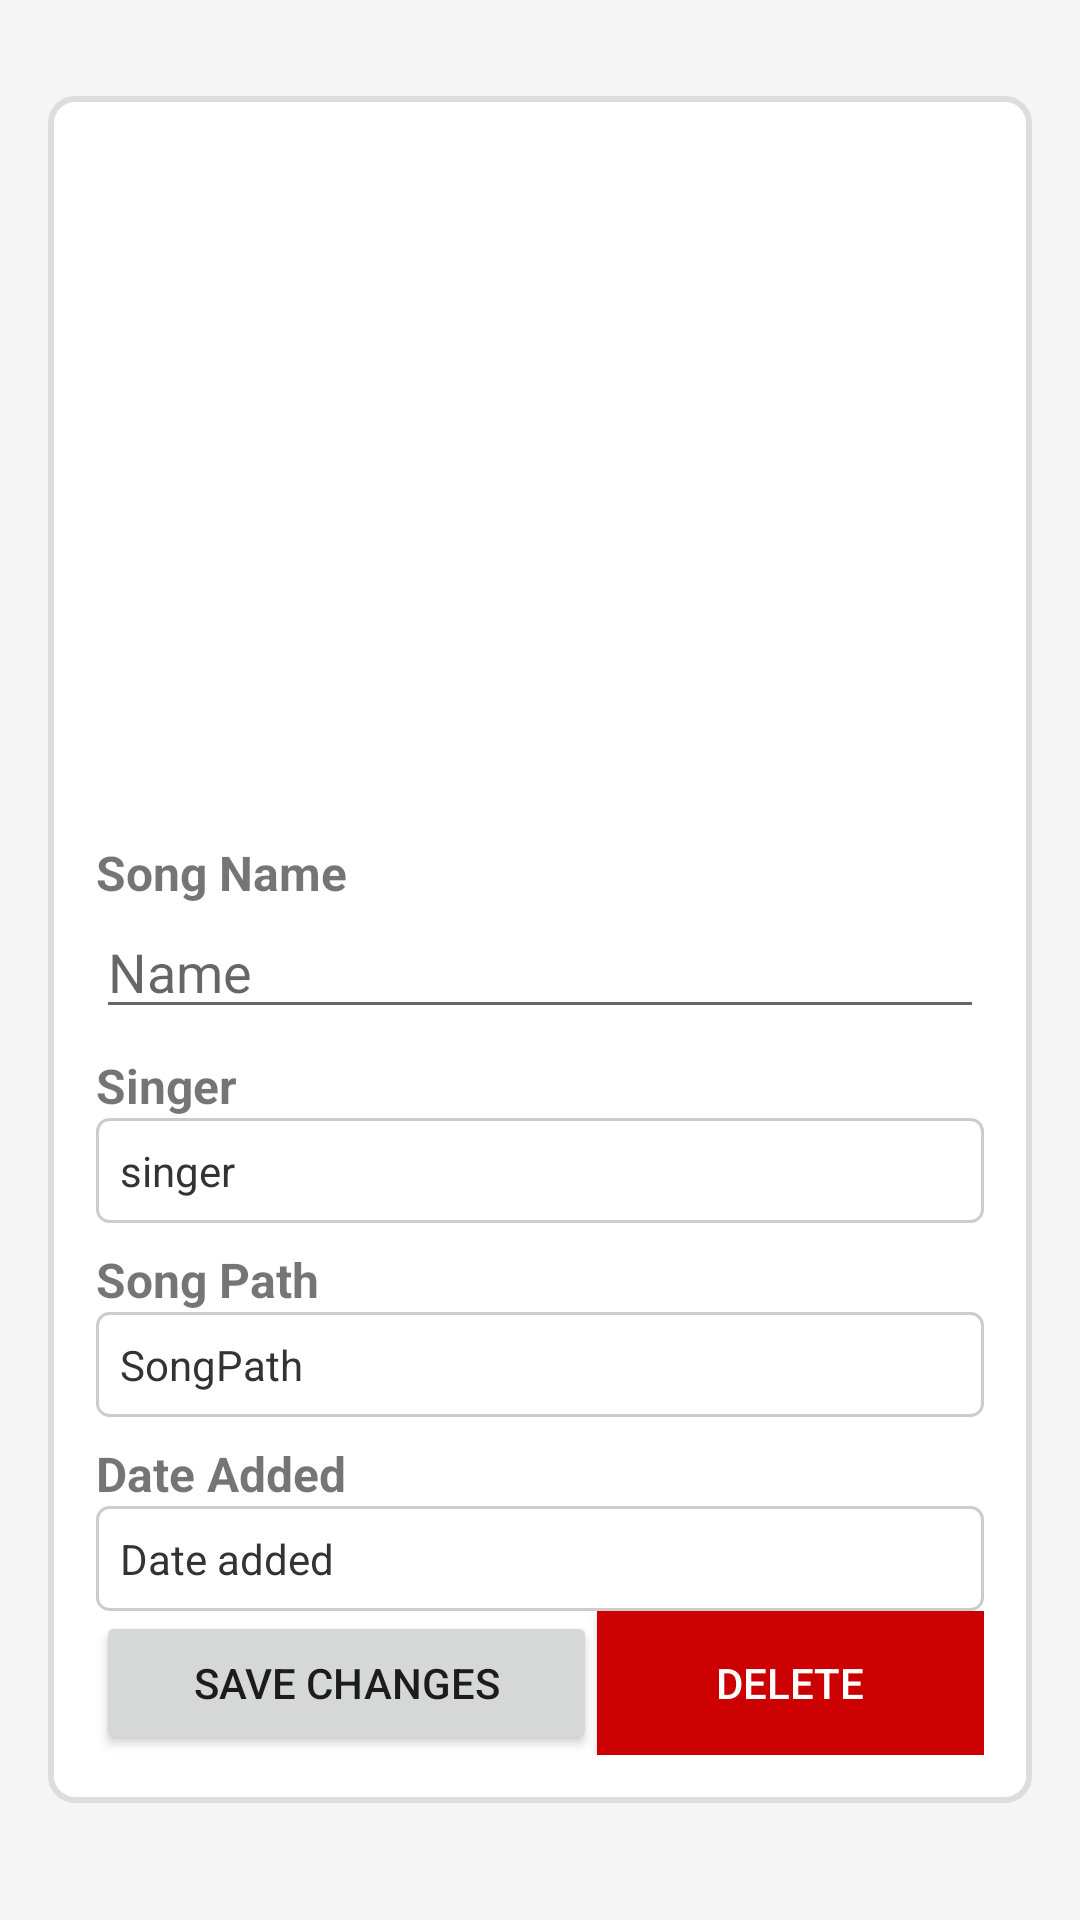

Android layout source for this screen:
<!-- AndroidManifest.xml: application theme Theme.Numberseven -->
<!-- res/layout/activity_song_detail.xml -->
<?xml version="1.0" encoding="utf-8"?>
<ScrollView xmlns:android="http://schemas.android.com/apk/res/android"
    xmlns:app="http://schemas.android.com/apk/res-auto"
    xmlns:tools="http://schemas.android.com/tools"
    android:layout_width="match_parent"
    android:layout_height="match_parent"
    android:background="#F5F5F5"
    android:padding="16dp"
    tools:context=".views.SongDetailActivity">

    <LinearLayout
        android:id="@+id/main"
        android:layout_width="match_parent"
        android:layout_height="wrap_content"
        android:orientation="vertical"
        android:background="@drawable/background_border"
        android:padding="16dp"
        android:layout_marginTop="16dp"
        android:layout_marginBottom="16dp">

        <ImageView
            android:id="@+id/ivSongDetailAlbumArt"
            android:layout_width="200dp"
            android:layout_height="200dp"
            android:layout_gravity="center"
            android:src="@drawable/music_icon"
            android:scaleType="centerCrop"
            android:layout_marginBottom="16dp" />

        <TextView
            android:id="@+id/tvSongDetailNameLabel"
            android:layout_width="wrap_content"
            android:layout_height="wrap_content"
            android:layout_marginTop="16dp"
            android:text="Song Name"
            android:textStyle="bold"
            android:textSize="16sp" />


        <EditText
            android:id="@+id/edtSongDetailName"
            android:layout_width="match_parent"
            android:layout_height="wrap_content"
            android:ems="10"
            android:inputType="text"
            android:hint="Name" />

        <TextView
            android:id="@+id/tvSongDetailSingerLabel"
            android:layout_width="wrap_content"
            android:layout_height="wrap_content"
            android:layout_marginTop="8dp"
            android:text="Singer"
            android:textStyle="bold"
            android:textSize="16sp" />

        <EditText
            android:id="@+id/edtSongDetailSinger"
            android:layout_width="match_parent"
            android:layout_height="wrap_content"
            android:text="singer"
            android:textSize="14sp"
            android:textColor="#333333"
            android:padding="8dp"
            android:background="@drawable/text_background" />

        <TextView
            android:id="@+id/tvSongDetailPathLabel"
            android:layout_width="wrap_content"
            android:layout_height="wrap_content"
            android:layout_marginTop="8dp"
            android:text="Song Path"
            android:textStyle="bold"
            android:textSize="16sp" />

        <EditText
            android:id="@+id/edtSongDetailPath"
            android:layout_width="match_parent"
            android:layout_height="wrap_content"
            android:text="SongPath"
            android:textSize="14sp"
            android:textColor="#333333"
            android:padding="8dp"
            android:background="@drawable/text_background" />

        <TextView
            android:id="@+id/tvSongDetailDateAddedLabel"
            android:layout_width="wrap_content"
            android:layout_height="wrap_content"
            android:layout_marginTop="8dp"
            android:text="Date Added"
            android:textStyle="bold"
            android:textSize="16sp" />

        <EditText
            android:id="@+id/edtSongDetailDateAdded"
            android:layout_width="match_parent"
            android:layout_height="wrap_content"
            android:text="Date added"
            android:textSize="14sp"
            android:textColor="#333333"
            android:padding="8dp"
            android:background="@drawable/text_background" />

        <LinearLayout
            android:layout_width="match_parent"
            android:layout_height="match_parent"
            android:orientation="horizontal">

            <Button
                android:id="@+id/btnUpdateSong"
                android:layout_width="wrap_content"
                android:layout_height="wrap_content"
                android:layout_weight="1"
                android:text="Save changes" />

            <Button
                android:id="@+id/btnDeleteSong"
                android:layout_width="wrap_content"
                android:layout_height="wrap_content"
                android:layout_weight="1"
                android:background="@android:color/holo_red_dark"
                android:textColor="@color/white"
                android:text="Delete" />
        </LinearLayout>

    </LinearLayout>
</ScrollView>
<!-- resources referenced by this layout -->
<resources>
  <color name="white">#FFFFFFFF</color>
  <!-- drawable background_border (drawable) -->
  <?xml version="1.0" encoding="utf-8"?>
  <shape xmlns:android="http://schemas.android.com/apk/res/android">
      <solid android:color="#FFFFFF"/>
      <corners android:radius="8dp"/>
      <stroke
          android:width="2dp"
          android:color="#DDDDDD"/>
  </shape>
  <!-- drawable text_background (drawable) -->
  <?xml version="1.0" encoding="utf-8"?>
  <shape xmlns:android="http://schemas.android.com/apk/res/android">
      <solid android:color="#FFFFFF"/>
      <corners android:radius="4dp"/>
      <stroke
          android:width="1dp"
          android:color="#CCCCCC"/>
  </shape>
  <style name="Theme.Numberseven" parent="Base.Theme.Numberseven" />
  <style name="Base.Theme.Numberseven" parent="Theme.AppCompat.DayNight.NoActionBar">
          
          
      </style>
</resources>
